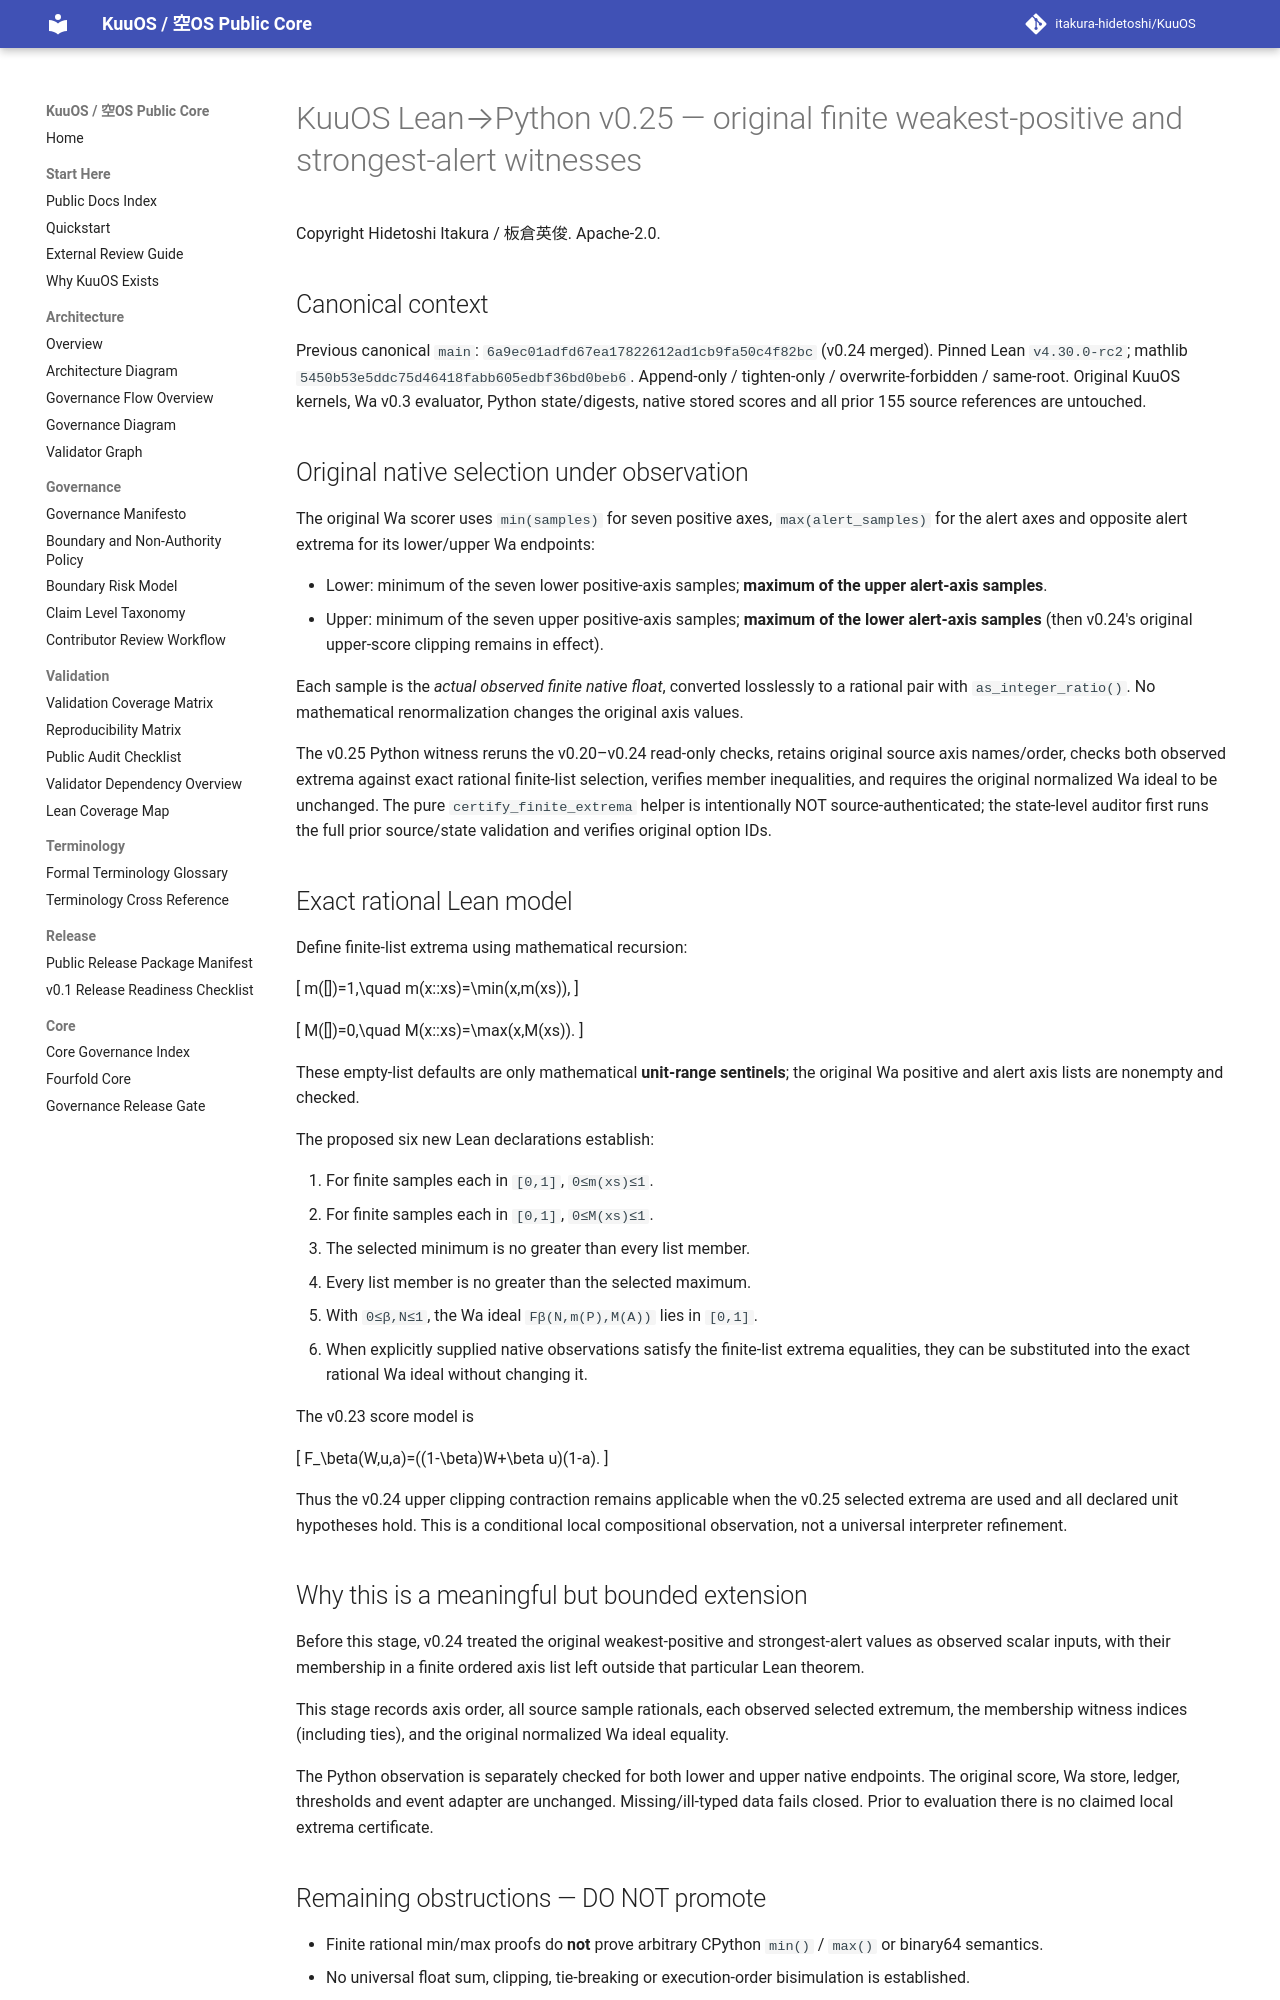

repository: itakura-hidetoshi/KuuOS · page: KUUOS_LEAN_PYTHON_WA_FINITE_EXTREMA_v0_25/index.html · generator: mkdocs

# KuuOS Lean→Python v0.25 — original finite weakest-positive and strongest-alert witnesses

Copyright Hidetoshi Itakura / 板倉英俊. Apache-2.0.

## Canonical context

Previous canonical `main`: `6a9ec01adfd67ea17822612ad1cb9fa50c4f82bc` (v0.24 merged).
Pinned Lean `v4.30.0-rc2`; mathlib
`5450b53e5ddc75d46418fabb605edbf36bd0beb6`.
Append-only / tighten-only / overwrite-forbidden / same-root.
Original KuuOS kernels, Wa v0.3 evaluator, Python state/digests,
native stored scores and all prior 155 source references are untouched.

## Original native selection under observation

The original Wa scorer uses `min(samples)` for seven positive axes,
`max(alert_samples)` for the alert axes and opposite alert extrema
for its lower/upper Wa endpoints:

- Lower: minimum of the seven lower positive-axis samples;
  **maximum of the upper alert-axis samples**.
- Upper: minimum of the seven upper positive-axis samples;
  **maximum of the lower alert-axis samples** (then v0.24's original
  upper-score clipping remains in effect).

Each sample is the *actual observed finite native float*, converted
losslessly to a rational pair with `as_integer_ratio()`. No mathematical
renormalization changes the original axis values.

The v0.25 Python witness reruns the v0.20–v0.24 read-only checks,
retains original source axis names/order, checks both observed extrema
against exact rational finite-list selection, verifies member inequalities,
and requires the original normalized Wa ideal to be unchanged.
The pure `certify_finite_extrema` helper is intentionally NOT
source-authenticated; the state-level auditor first runs the full prior
source/state validation and verifies original option IDs.

## Exact rational Lean model

Define finite-list extrema using mathematical recursion:

\[
m([])=1,\quad m(x::xs)=\min(x,m(xs)),
\]

\[
M([])=0,\quad M(x::xs)=\max(x,M(xs)).
\]

These empty-list defaults are only mathematical **unit-range sentinels**;
the original Wa positive and alert axis lists are nonempty and checked.

The proposed six new Lean declarations establish:

1. For finite samples each in `[0,1]`, `0≤m(xs)≤1`.
2. For finite samples each in `[0,1]`, `0≤M(xs)≤1`.
3. The selected minimum is no greater than every list member.
4. Every list member is no greater than the selected maximum.
5. With `0≤β,N≤1`, the Wa ideal `Fβ(N,m(P),M(A))` lies in `[0,1]`.
6. When explicitly supplied native observations satisfy the finite-list
   extrema equalities, they can be substituted into the exact rational
   Wa ideal without changing it.

The v0.23 score model is

\[
F_\beta(W,u,a)=((1-\beta)W+\beta u)(1-a).
\]

Thus the v0.24 upper clipping contraction remains applicable when the
v0.25 selected extrema are used and all declared unit hypotheses hold.
This is a conditional local compositional observation, not a
universal interpreter refinement.

## Why this is a meaningful but bounded extension

Before this stage, v0.24 treated the original weakest-positive and
strongest-alert values as observed scalar inputs, with their membership
in a finite ordered axis list left outside that particular Lean theorem.

This stage records axis order, all source sample rationals, each
observed selected extremum, the membership witness indices (including
ties), and the original normalized Wa ideal equality.

The Python observation is separately checked for both lower and upper
native endpoints. The original score, Wa store, ledger, thresholds and
event adapter are unchanged. Missing/ill-typed data fails closed.
Prior to evaluation there is no claimed local extrema certificate.
